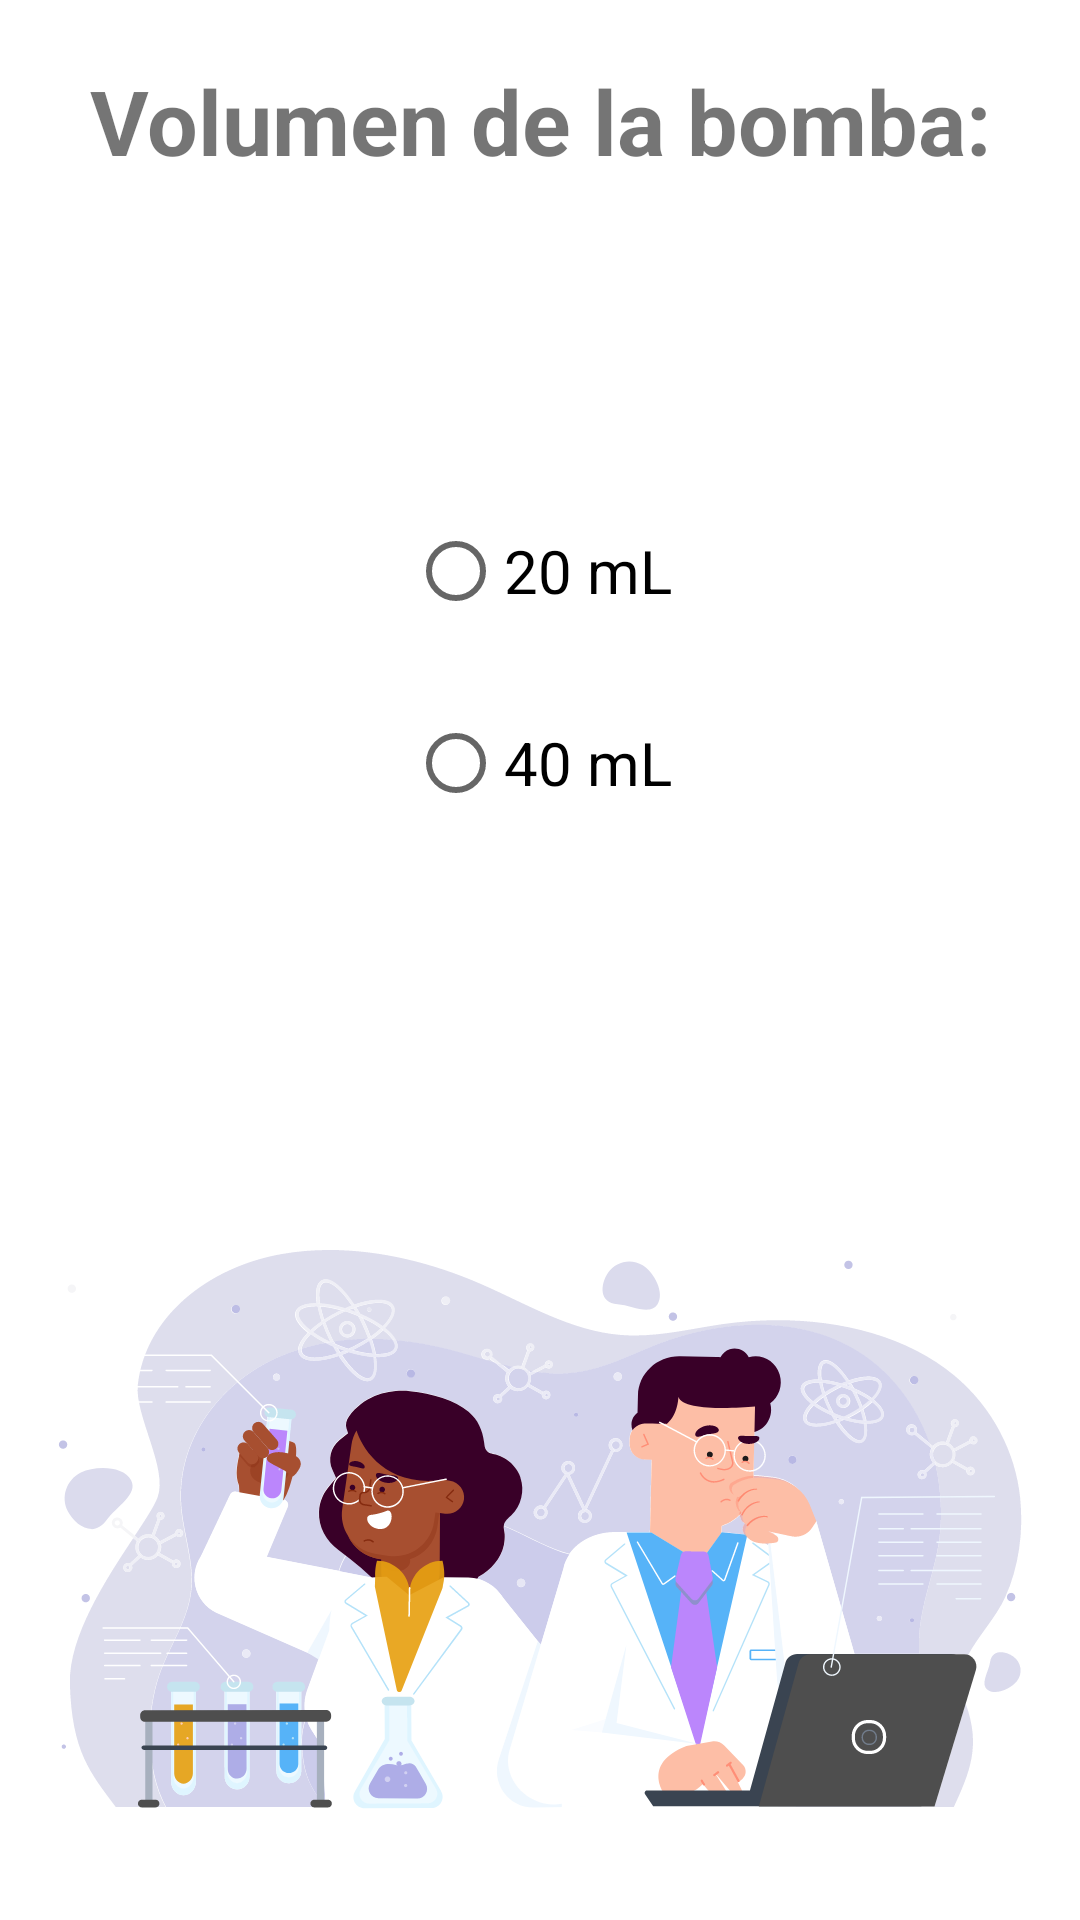

Produce the Android XML layout that renders to this screen, including the resource entries it uses.
<!-- AndroidManifest.xml: application theme Theme.AppTFG -->
<!-- res/layout/fragment_step_volumen.xml -->
<?xml version="1.0" encoding="utf-8"?>
<androidx.constraintlayout.widget.ConstraintLayout xmlns:android="http://schemas.android.com/apk/res/android"
    xmlns:app="http://schemas.android.com/apk/res-auto"
    xmlns:tools="http://schemas.android.com/tools"
    android:layout_width="match_parent"
    android:layout_height="match_parent"
    android:gravity="center_horizontal"
    tools:context=".ui.mezclas.step.VolumenStepFragment">

    <TextView
        android:id="@+id/volumen_title"
        style="@style/Titulo2"
        android:layout_width="match_parent"
        android:layout_height="wrap_content"
        android:layout_row="0"
        android:layout_column="0"
        android:layout_margin="20dp"
        android:layout_marginTop="520dp"
        android:text="Volumen de la bomba:"
        android:textAlignment="center"
        android:textStyle="bold"
        app:layout_constraintEnd_toEndOf="parent"
        app:layout_constraintHorizontal_bias="0.0"
        app:layout_constraintStart_toStartOf="parent"
        app:layout_constraintTop_toTopOf="parent" />

    <RadioGroup
        android:id="@+id/radioGroup"
        android:layout_width="match_parent"
        android:layout_height="0dp"
        android:layout_row="2"
        android:layout_column="0"
        android:gravity="center"
        android:orientation="vertical"
        app:layout_constraintBottom_toTopOf="@+id/img_volumen"
        app:layout_constraintEnd_toEndOf="parent"
        app:layout_constraintHeight_percent="0.4"
        app:layout_constraintHorizontal_bias="0.0"
        app:layout_constraintStart_toStartOf="parent"
        app:layout_constraintTop_toBottomOf="@+id/volumen_title">

        <RadioButton
            android:id="@+id/rd_vol1"
            style="@style/Widget.AppCompat.CompoundButton.RadioButton"
            android:layout_width="wrap_content"
            android:layout_height="wrap_content"
            android:layout_margin="8dp"
            android:text="20 mL"
            android:textSize="20sp" />

        <RadioButton
            android:id="@+id/rd_vol2"
            android:layout_width="wrap_content"
            android:layout_height="wrap_content"
            android:layout_margin="8dp"
            android:text="40 mL"
            android:textSize="20sp" />
    </RadioGroup>

    <ImageView
        android:id="@+id/img_volumen"
        android:layout_width="match_parent"
        android:layout_height="0dp"
        android:contentDescription="Imagen personal y volumen"
        android:src="@drawable/ic_imagen_volumen"
        app:layout_constraintBottom_toBottomOf="parent"
        app:layout_constraintEnd_toEndOf="parent"
        app:layout_constraintHeight_percent="0.4"
        app:layout_constraintHorizontal_chainStyle="spread"
        app:layout_constraintStart_toStartOf="parent"

        app:layout_constraintVertical_chainStyle="spread" />
</androidx.constraintlayout.widget.ConstraintLayout>
<!-- resources referenced by this layout -->
<resources>
  <!-- drawable ic_imagen_volumen: vector/xml drawable (drawable, 117135 chars, omitted) -->
  <style name="Titulo2">
          <item name="android:textSize">30sp</item>
          <item name="android:textStyle">bold</item>
          <item name="android:layout_marginTop">20dp</item>
          <item name="android:breakStrategy">simple</item>
          <item name="android:layout_width">wrap_content</item>
          <item name="android:layout_height">wrap_content</item>
          <item name="android:textAlignment">textStart</item>
      </style>
  <style name="Theme.AppTFG" parent="Theme.MaterialComponents.DayNight.DarkActionBar">
          
          <item name="colorPrimary">@color/purple_500</item>
          <item name="colorPrimaryVariant">@color/purple_700</item>
          <item name="colorOnPrimary">@color/white</item>
          
          <item name="colorSecondary">@color/teal_200</item>
          <item name="colorSecondaryVariant">@color/teal_700</item>
          <item name="colorOnSecondary">@color/black</item>
          
          <item name="android:statusBarColor" tools:targetApi="l">?attr/colorPrimaryVariant</item>
          
      </style>
  <color name="purple_500">#FF6200EE</color>
  <color name="purple_700">#FF3700B3</color>
  <color name="white">#FFFFFFFF</color>
  <color name="teal_200">#FF03DAC5</color>
  <color name="teal_700">#FF018786</color>
  <color name="black">#FF000000</color>
</resources>
